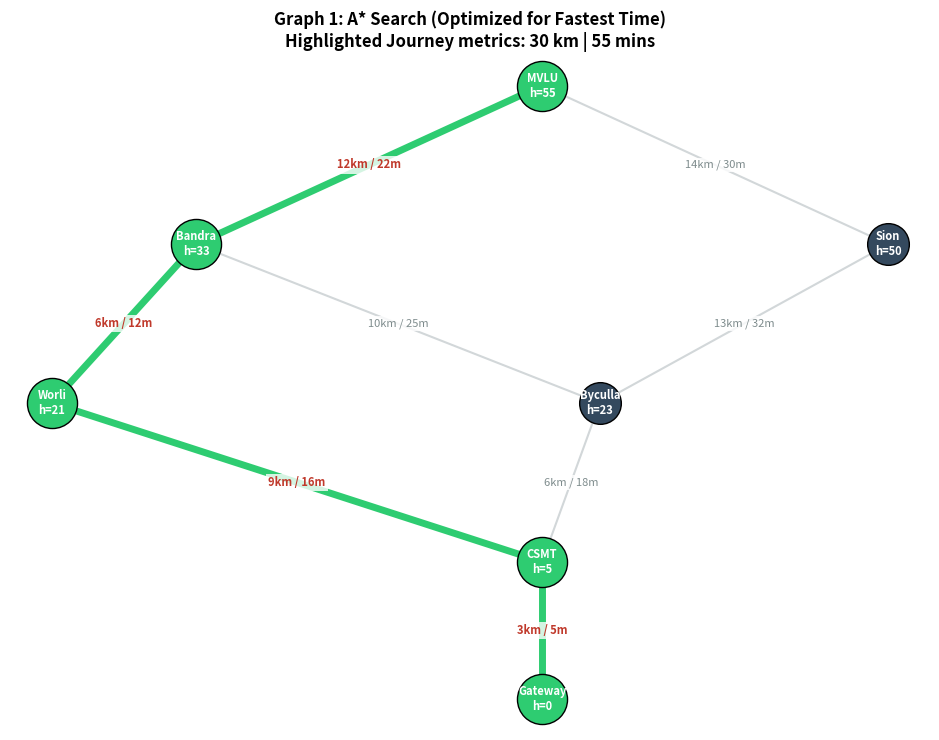
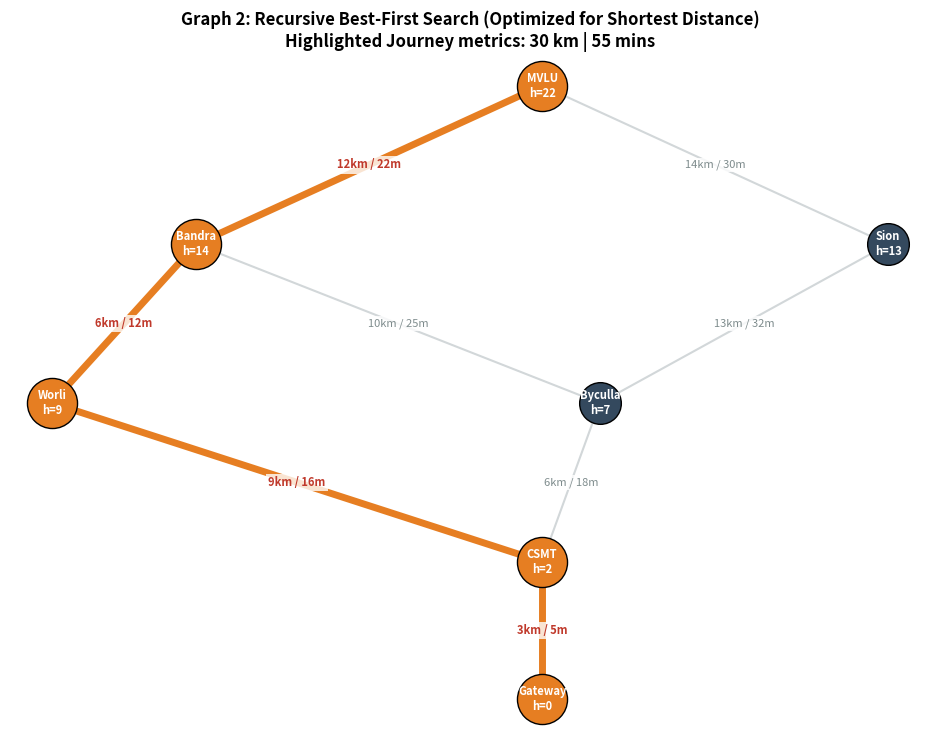
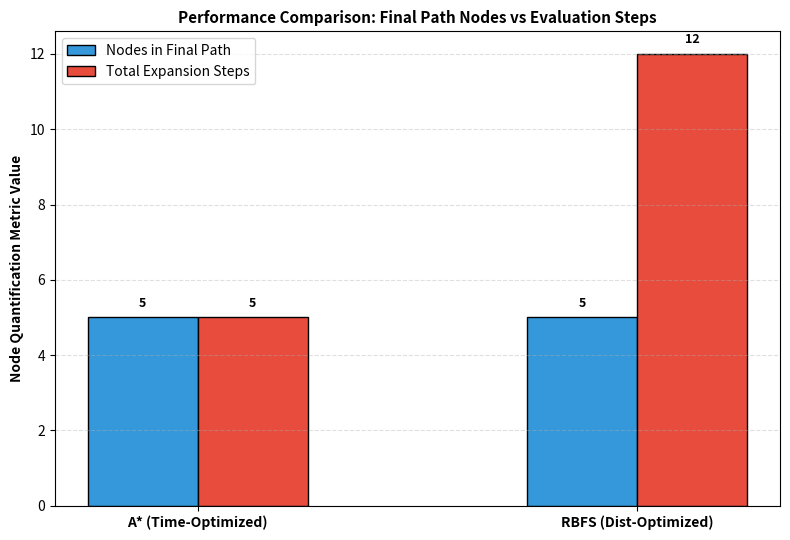

Python code for these plots, in order:
import heapq
import matplotlib.pyplot as plt

# =====================================================================
# 1. STRUCTURAL DATA & SEPARATED HEURISTICS
# =====================================================================

road_network = {
    'MVLU': {'Bandra': (12, 22), 'Sion': (14, 30)},
    'Bandra': {'Worli': (6, 12), 'Byculla': (10, 25)},
    'Sion': {'Byculla': (13, 32)},
    'Worli': {'CSMT': (9, 16)},
    'Byculla': {'CSMT': (6, 18)},
    'CSMT': {'Gateway': (3, 5)},
    'Gateway': {}
}

time_heuristics = {'MVLU': 55, 'Bandra': 33, 'Sion': 50, 'Worli': 21, 'Byculla': 23, 'CSMT': 5, 'Gateway': 0}
dist_heuristics = {'MVLU': 22, 'Bandra': 14, 'Sion': 13, 'Worli': 9, 'Byculla': 7, 'CSMT': 2, 'Gateway': 0}

map_coordinates = {
    'MVLU': (2.0, 6.0), 
    'Bandra': (0.8, 4.5),   
    'Sion': (3.2, 4.5),     
    'Worli': (0.3, 3.0),    
    'Byculla': (2.2, 3.0),  
    'CSMT': (2.0, 1.5), 
    'Gateway': (2.0, 0.2)
}

# =====================================================================
# 2. ALGO 1: A* SEARCH (TIME OPTIMIZED)
# =====================================================================

def compute_a_star_time(graph, h_map, start, goal):
    fringe = [(h_map[start], start, [start], 0, 0)]  
    settled = set()
    steps = 0
    
    while fringe:
        f_val, current, route, g_time, g_dist = heapq.heappop(fringe)
        steps += 1
        if current == goal:
            return route, g_time, g_dist, steps
            
        if current in settled:
            continue
        settled.add(current)
        
        for neighbor, (d_cost, t_cost) in graph[current].items():
            if neighbor not in settled:
                heapq.heappush(fringe, (g_time + t_cost + h_map[neighbor], neighbor, 
                                       route + [neighbor], g_time + t_cost, g_dist + d_cost))
    return None, 0, 0, steps

# =====================================================================
# 3. ALGO 2: RBFS (DISTANCE OPTIMIZED)
# =====================================================================

def compute_rbfs_distance(graph, h_map, start, goal):
    def evaluate(node, current_d, current_t, f_limit, path, metrics):
        metrics['steps'] += 1
        if node == goal:
            return True, path, current_d, current_t, current_d
            
        neighbors = graph[node]
        if not neighbors:
            return False, [], 0, 0, float('inf')
            
        successors = []
        for adjacent, (d_cost, t_cost) in neighbors.items():
            if adjacent not in path:
                next_d = current_d + d_cost
                next_t = current_t + t_cost
                next_f = max(next_d + h_map[adjacent], current_d + h_map[node])
                successors.append([next_f, adjacent, next_d, next_t])
                
        if not successors:
            return False, [], 0, 0, float('inf')
            
        while True:
            successors.sort(key=lambda x: x[0])
            best = successors[0]
            if best[0] > f_limit:
                return False, [], 0, 0, best[0]
            alt_f = successors[1][0] if len(successors) > 1 else float('inf')
            
            success, final_p, final_d, final_t, back_f = evaluate(
                best[1], best[2], best[3], min(f_limit, alt_f), path + [best[1]], metrics
            )
            best[0] = back_f
            if success:
                return True, final_p, final_d, final_t, back_f

    run_metrics = {'steps': 0}
    _, route, d_cost, t_cost, _ = evaluate(start, 0, 0, float('inf'), [start], run_metrics)
    return route, d_cost, t_cost, run_metrics['steps']

# =====================================================================
# 4. HIGH-CONTRAST VISUALIZATION ENGINE
# =====================================================================

def draw_map_graph(title, graph, h_map, coords, active_path, total_time, total_dist, highlight_color):
    plt.figure(figsize=(9.5, 7.5))
    
    # 1. Render Path Edges
    for location, connections in graph.items():
        x1, y1 = coords[location]
        for target, (dist, time) in connections.items():
            x2, y2 = coords[target]
            
            on_path = (location in active_path and target in active_path and 
                       active_path.index(target) == active_path.index(location) + 1)
            
            line_color = highlight_color if on_path else '#d2d7d9'
            line_thick = 5.0 if on_path else 1.5
            z_order = 2 if on_path else 1
            
            plt.plot([x1, x2], [y1, y2], color=line_color, linewidth=line_thick, zorder=z_order)
            
            label_text = f"{dist}km / {time}m"
            plt.text((x1 + x2) / 2, (y1 + y2) / 2, label_text, color='#c0392b' if on_path else '#7f8c8d', 
                     fontsize=8, fontweight='bold' if on_path else 'normal', ha='center', va='center',
                     bbox=dict(facecolor='white', alpha=0.8, edgecolor='none', pad=1.5))
            
    # 2. Render Nodes
    for location, (x, y) in coords.items():
        is_active = location in active_path
        node_color = highlight_color if is_active else '#34495e'
        scale = 1300 if is_active else 900
        
        plt.scatter(x, y, color=node_color, s=scale, zorder=3, edgecolor='black', linewidth=1)
        plt.text(x, y, f"{location}\nh={h_map[location]}", ha='center', va='center', 
                 color='white', fontsize=8, fontweight='bold')
        
    plt.title(f"{title}\nHighlighted Journey metrics: {total_dist} km | {total_time} mins", fontsize=12, fontweight='bold')
    plt.axis('off')
    plt.tight_layout()

def draw_comparison_chart(a_path_len, a_steps, r_path_len, r_steps):
    """Generates a structured side-by-side comparison chart matching graph realities."""
    plt.figure(figsize=(8, 5.5))
    
    categories = ['A* (Time-Optimized)', 'RBFS (Dist-Optimized)']
    x = [0, 1]
    width = 0.25
    
    # Plot Path length nodes vs Exploratory processing metrics side by side
    bars_path = plt.bar([pos - width/2 for pos in x], [a_path_len, r_path_len], width=width, label='Nodes in Final Path', color='#3498db', edgecolor='black')
    bars_steps = plt.bar([pos + width/2 for pos in x], [a_steps, r_steps], width=width, label='Total Expansion Steps', color='#e74c3c', edgecolor='black')
    
    plt.xticks(x, categories, fontweight='bold')
    plt.ylabel('Node Quantification Metric Value', fontsize=10, fontweight='bold')
    plt.title('Performance Comparison: Final Path Nodes vs Evaluation Steps', fontsize=11, fontweight='bold')
    plt.grid(axis='y', linestyle='--', alpha=0.4)
    plt.legend(loc='upper left')
    
    # Text labels over the bars
    for bar in bars_path + bars_steps:
        yval = bar.get_height()
        plt.text(bar.get_x() + bar.get_width()/2.0, yval + 0.2, str(yval), ha='center', va='bottom', fontweight='bold', fontsize=9)
        
    plt.tight_layout()

# =====================================================================
# 5. EXECUTION
# =====================================================================

if __name__ == "__main__":
    start_node, end_node = 'MVLU', 'Gateway'
    
    a_route, a_time, a_dist, a_steps = compute_a_star_time(road_network, time_heuristics, start_node, end_node)
    r_route, r_dist, r_time, r_steps = compute_rbfs_distance(road_network, dist_heuristics, start_node, end_node)
    
    # Extract structural length arrays from path outputs
    a_path_len = len(a_route)
    r_path_len = len(r_route)
    
    # --- GRAPH 1: A* Time Optimized Map ---
    draw_map_graph("Graph 1: A* Search (Optimized for Fastest Time)", 
                   road_network, time_heuristics, map_coordinates, a_route, a_time, a_dist, '#2ecc71')
    
    # --- GRAPH 2: RBFS Distance Optimized Map ---
    draw_map_graph("Graph 2: Recursive Best-First Search (Optimized for Shortest Distance)", 
                   road_network, dist_heuristics, map_coordinates, r_route, r_time, r_dist, '#e67e22')
    
    # --- GRAPH 3: Dynamic Dual Metric Bar Chart ---
    draw_comparison_chart(a_path_len, a_steps, r_path_len, r_steps)
    
    plt.show()
